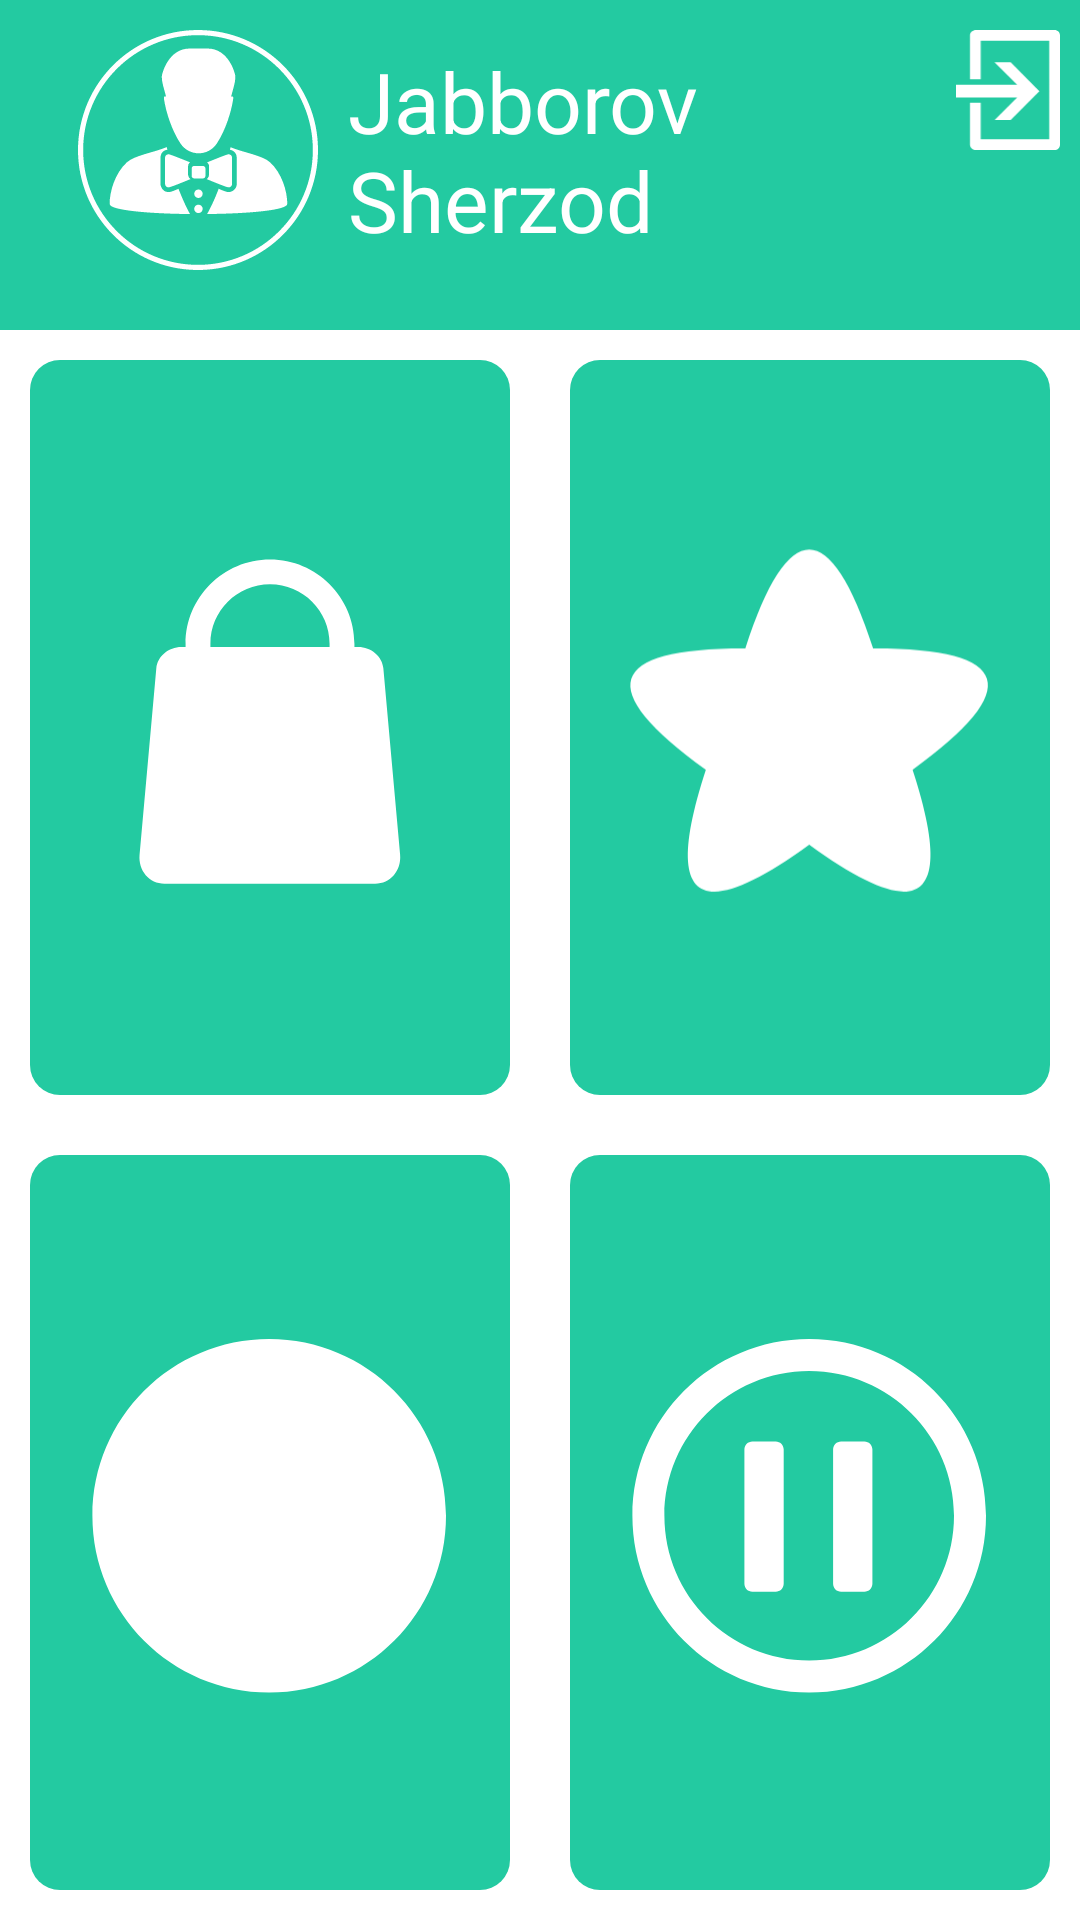

Layout XML and referenced resources for this Android screen:
<!-- AndroidManifest.xml: application theme AppTheme -->
<!-- res/layout/users_about.xml -->
<?xml version="1.0" encoding="utf-8"?>
<android.support.constraint.ConstraintLayout xmlns:android="http://schemas.android.com/apk/res/android"
    xmlns:app="http://schemas.android.com/apk/res-auto"
    xmlns:tools="http://schemas.android.com/tools"
    android:layout_width="match_parent"
    android:layout_height="match_parent"
    android:background="@color/waeit">

    <Toolbar
        android:id="@+id/toolbar"
        android:layout_width="match_parent"
        android:layout_height="wrap_content"
        android:background="@color/colorPrimary"
        tools:ignore="NewApi">

        <android.support.constraint.ConstraintLayout
            android:layout_width="match_parent"
            android:layout_height="wrap_content"
            android:layout_marginBottom="20dp"
            android:layout_marginEnd="4dp"
            android:layout_marginRight="4dp"
            android:layout_marginTop="10dp">

            <ImageView
                android:id="@+id/back"
                android:layout_width="wrap_content"
                android:layout_height="wrap_content"
                app:srcCompat="@drawable/ic_arrow_back_black_24dp" />

            <ImageView
                android:id="@+id/img"
                android:layout_width="80dp"
                android:layout_height="80dp"
                android:layout_marginLeft="10dp"
                app:layout_constraintLeft_toRightOf="@id/back"
                app:srcCompat="@drawable/ic_profile" />

            <TextView

                android:layout_width="0dp"
                android:layout_height="wrap_content"
                android:layout_marginLeft="10dp"
                android:text="Jabborov Sherzod"
                android:textColor="@color/waeit"
                android:textSize="28sp"
                app:layout_constraintBottom_toBottomOf="parent"
                app:layout_constraintLeft_toRightOf="@+id/img"
                app:layout_constraintRight_toLeftOf="@+id/log_out"
                app:layout_constraintTop_toTopOf="parent"

                />

            <ImageView
                android:id="@+id/log_out"
                android:layout_width="40dp"
                android:layout_height="40dp"
                app:layout_constraintRight_toRightOf="parent"
                app:srcCompat="@drawable/ic_exit" />
        </android.support.constraint.ConstraintLayout>
    </Toolbar>


    <android.support.constraint.ConstraintLayout
        android:layout_width="match_parent"
        android:layout_height="0dp"
        app:layout_constraintBottom_toBottomOf="parent"
        app:layout_constraintTop_toBottomOf="@+id/toolbar">

        <ImageView

            android:id="@+id/btn1"
            android:layout_width="0dp"
            android:layout_height="0dp"
            android:layout_margin="10dp"
            android:background="@drawable/background_menu_item"
            android:padding="20dp"
            app:layout_constraintBottom_toTopOf="@id/btn3"
            app:layout_constraintLeft_toLeftOf="parent"
            app:layout_constraintRight_toLeftOf="@id/btn2"
            app:layout_constraintTop_toTopOf="parent"
            app:srcCompat="@drawable/ic_bag" />

        <ImageView

            android:id="@+id/btn2"
            android:layout_width="0dp"
            android:layout_height="0dp"
            android:layout_margin="10dp"
            android:background="@drawable/background_menu_item"
            app:layout_constraintBottom_toTopOf="@id/btn4"
            app:layout_constraintLeft_toRightOf="@id/btn1"
            app:layout_constraintRight_toRightOf="parent"
            app:layout_constraintTop_toTopOf="parent"
            app:layout_constraintVertical_chainStyle="spread_inside"
            app:srcCompat="@drawable/ic_favorite" />

        <ImageView

            android:id="@+id/btn3"
            android:layout_width="0dp"
            android:layout_height="0dp"
            android:layout_margin="10dp"
            android:background="@drawable/background_menu_item"
            app:layout_constraintBottom_toBottomOf="parent"
            app:layout_constraintLeft_toLeftOf="parent"
            app:layout_constraintRight_toLeftOf="@id/btn4"
            app:layout_constraintTop_toBottomOf="@id/btn1"
            app:srcCompat="@drawable/ic_sucessfully" />

        <ImageView
            android:id="@+id/btn4"
            android:layout_width="0dp"
            android:layout_height="0dp"
            android:layout_margin="10dp"
            android:background="@drawable/background_menu_item"
            app:layout_constraintBottom_toBottomOf="parent"
            app:layout_constraintLeft_toRightOf="@id/btn3"
            app:layout_constraintRight_toRightOf="parent"
            app:layout_constraintTop_toBottomOf="@id/btn2"
            app:srcCompat="@drawable/ic_not_distrurb" />

    </android.support.constraint.ConstraintLayout>

</android.support.constraint.ConstraintLayout>
<!-- resources referenced by this layout -->
<resources>
  <color name="colorPrimary">#23caa1</color>
  <color name="waeit">#ffffff</color>
  <!-- drawable background_menu_item (drawable) -->
  <?xml version="1.0" encoding="utf-8"?>
  <selector xmlns:android="http://schemas.android.com/apk/res/android">
      <item>
  
          <shape>
              <corners android:radius="10dp" />
              <solid android:color="@color/colorPrimary" />
  
  
          </shape>
      </item>
  
  </selector>
  <!-- drawable ic_bag (drawable) -->
  <vector xmlns:android="http://schemas.android.com/apk/res/android"
      android:width="290dp"
      android:height="341dp"
      android:viewportWidth="290"
      android:viewportHeight="341">
      <path
          android:fillColor="#fff"
          android:name="Фигура 3"
          android:pathData="m145 55c26.47 0 48 21.52 48 47.97v2.54h-96v-2.54c0 -26.45 21.53 -47.97 48 -47.97zm0 -20c-37.5 0 -68 30.49 -68 67.97v2.54h-3.4c-10.29 0 -19.31 7.57 -20.16 17.08l-13.52 150.52c-1.15 12.78 7.84 23.34 20.09 23.34h169.71c12.25 0 21.24 -10.57 20.09 -23.34l-13.52 -150.52c-0.85 -9.5 -9.87 -17.08 -20.16 -17.08h-3.12v-2.54c0 -37.48 -30.5 -67.97 -68 -67.97z" />
  </vector>
  <!-- drawable ic_exit (drawable) -->
  <vector xmlns:android="http://schemas.android.com/apk/res/android"
      android:width="97dp"
      android:height="112dp"
      android:viewportWidth="97"
      android:viewportHeight="112">
      <path
          android:fillColor="#fff"
          android:name="Фигура 1"
          android:pathData="m92 112h-73.46c-2.76 0 -5.54 -2.24 -5.54 -5v-39h10v34h64v-92h-64v36h-10v-41c0 -2.76 2.78 -5 5.54 -5h73.46c2.76 0 5 2.24 5 5v102c0 2.76 -2.24 5 -5 5zm-56.13 -81.84h15.13l26.76 26.91l-26.76 26.91l-15 0.01l21 -21h-57v-12h57l-21.13 -20.84z" />
  </vector>
  <!-- drawable ic_favorite (drawable) -->
  <vector xmlns:android="http://schemas.android.com/apk/res/android"
      android:width="310dp"
      android:height="300dp"
      android:viewportWidth="310"
      android:viewportHeight="300">
      <path
          android:fillColor="#fff"
          android:name="Многоугольник 1"
          android:pathData="m195.76 98.85c89.55 -0.17 98.05 25.96 25.5 78.4c27.84 85.02 5.58 101.17 -66.76 48.46c-72.35 52.72 -94.6 36.57 -66.76 -48.46c-72.55 -52.44 -64.05 -78.57 25.5 -78.4c27.51 -85.13 55.02 -85.13 82.53 0z" />
  </vector>
  <!-- drawable ic_sucessfully (drawable) -->
  <vector xmlns:android="http://schemas.android.com/apk/res/android"
      android:width="300dp"
      android:height="300dp"
      android:viewportWidth="300"
      android:viewportHeight="300">
      <path
          android:fillColor="#fff"
          android:name="Эллипс 2"
          android:pathData="m149.5 256c-61.03 0 -110.5 -49.47 -110.5 -110.5c0 -61.03 49.47 -110.5 110.5 -110.5c61.03 0 110.5 49.47 110.5 110.5c0 61.03 -49.47 110.5 -110.5 110.5zm-64.61 -102.82c-3.67 -3.66 -2.07 -11.2 3.58 -16.84c5.65 -5.64 13.2 -7.24 16.87 -3.58l26.45 26.41l56.85 -56.75c6.22 -6.21 15.84 -6.67 21.49 -1.03c5.65 5.64 5.19 15.24 -1.03 21.45l-66.4 66.28c-3.24 3.24 -7.41 4.9 -11.46 4.96c-2.85 0.49 -5.45 -0.06 -7.18 -1.79l-0.01 -0.01c-1.02 -0.58 -1.98 -1.28 -2.84 -2.14l-36.33 -36.97z" />
  </vector>
  <style name="AppTheme" parent="Theme.AppCompat.Light.NoActionBar">
          
          <item name="colorPrimary">@color/colorPrimary</item>
          <item name="colorPrimaryDark">@color/colorPrimaryDark</item>
          <item name="colorAccent">@color/colorAccent</item>
      </style>
  <color name="colorPrimaryDark">#20b893</color>
  <color name="colorAccent">#FF4081</color>
</resources>
